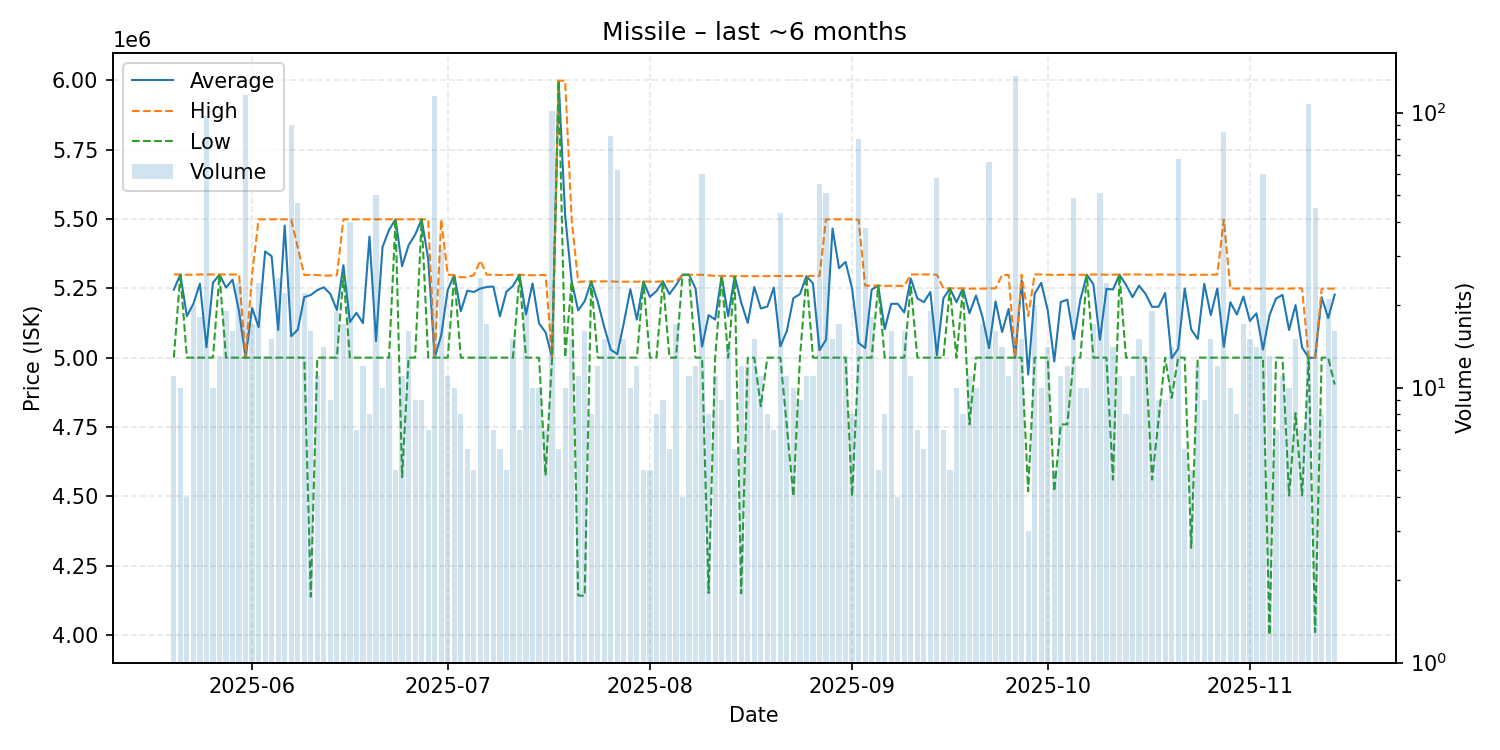

Values plotted in this chart, from the file beside it:
date, average, highest, lowest, order_count, volume
2025-05-20, 5245455, 5300000, 5000000, 11, 11
2025-05-21, 5299800, 5300000, 5299000, 10, 10
2025-05-22, 5149500, 5299000, 5000000, 4, 4
2025-05-23, 5194450, 5299000, 5000000, 15, 20
2025-05-24, 5266611, 5300000, 5000000, 18, 18
2025-05-25, 5037103, 5300000, 5000000, 27, 97
2025-05-26, 5270000, 5300000, 5000000, 10, 10
2025-05-27, 5300000, 5300000, 5300000, 13, 13
2025-05-28, 5252632, 5300000, 5000000, 19, 19
2025-05-29, 5281250, 5300000, 5000000, 14, 16
2025-05-30, 5166750, 5300000, 5000000, 24, 24
2025-05-31, 5000000, 5000000, 5000000, 35, 116
2025-06-01, 5179294, 5300000, 5000000, 17, 17
2025-06-02, 5110125, 5499000, 5000000, 14, 24
2025-06-03, 5383154, 5499000, 5000000, 13, 13
2025-06-04, 5365867, 5499000, 5000000, 15, 15
2025-06-05, 5099800, 5499000, 5000000, 10, 25
2025-06-06, 5476318, 5499000, 5000000, 18, 22
2025-06-07, 5077533, 5498000, 5000000, 30, 90
2025-06-08, 5100723, 5398500, 5000000, 22, 47
2025-06-09, 5218318, 5298000, 5000000, 22, 22
2025-06-10, 5226000, 5299000, 4138000, 13, 16
2025-06-11, 5243636, 5298000, 5000000, 11, 11
2025-06-12, 5253714, 5296000, 5000000, 14, 14
2025-06-13, 5230000, 5296000, 5000000, 9, 9
2025-06-14, 5171842, 5297000, 5000000, 14, 19
2025-06-15, 5333412, 5499000, 5297000, 17, 17
2025-06-16, 5128450, 5499000, 5000000, 19, 40
2025-06-17, 5161857, 5499000, 5000000, 7, 7
2025-06-18, 5124750, 5499000, 5000000, 7, 12
2025-06-19, 5436625, 5499000, 5000000, 8, 8
2025-06-20, 5059880, 5499000, 5000000, 15, 50
2025-06-21, 5399200, 5499000, 5000000, 10, 10
2025-06-22, 5460615, 5499000, 5000000, 13, 13
2025-06-23, 5499000, 5499000, 5499000, 5, 5
2025-06-24, 5329909, 5499000, 4569000, 11, 11
2025-06-25, 5405438, 5499000, 5000000, 15, 16
2025-06-26, 5443556, 5499000, 5000000, 9, 9
2025-06-27, 5499000, 5499000, 5499000, 8, 9
2025-06-28, 5356429, 5499000, 5000000, 7, 7
2025-06-29, 5000000, 5000000, 5000000, 35, 115
2025-06-30, 5081000, 5498000, 5000000, 12, 32
2025-07-01, 5244545, 5299000, 5000000, 11, 11
2025-07-02, 5298000, 5298000, 5298000, 10, 10
2025-07-03, 5167500, 5290000, 5000000, 8, 8
2025-07-04, 5241667, 5290000, 5000000, 6, 6
2025-07-05, 5236800, 5298000, 5000000, 5, 5
2025-07-06, 5249360, 5350000, 5000000, 24, 25
2025-07-07, 5255294, 5299000, 5000000, 11, 17
2025-07-08, 5256286, 5299000, 5000000, 6, 7
2025-07-09, 5149000, 5298000, 5000000, 6, 6
2025-07-10, 5238400, 5298000, 5000000, 5, 5
2025-07-11, 5258800, 5299000, 5000000, 13, 15
2025-07-12, 5298857, 5299000, 5298000, 7, 7
2025-07-13, 5155500, 5298000, 5000000, 20, 20
2025-07-14, 5267700, 5297000, 5000000, 10, 10
2025-07-15, 5123600, 5298000, 5000000, 10, 10
2025-07-16, 5091571, 5298000, 4575000, 7, 7
2025-07-17, 5000000, 5000000, 5000000, 26, 101
2025-07-18, 5999000, 5999000, 5999000, 6, 6
... 119 more rows
